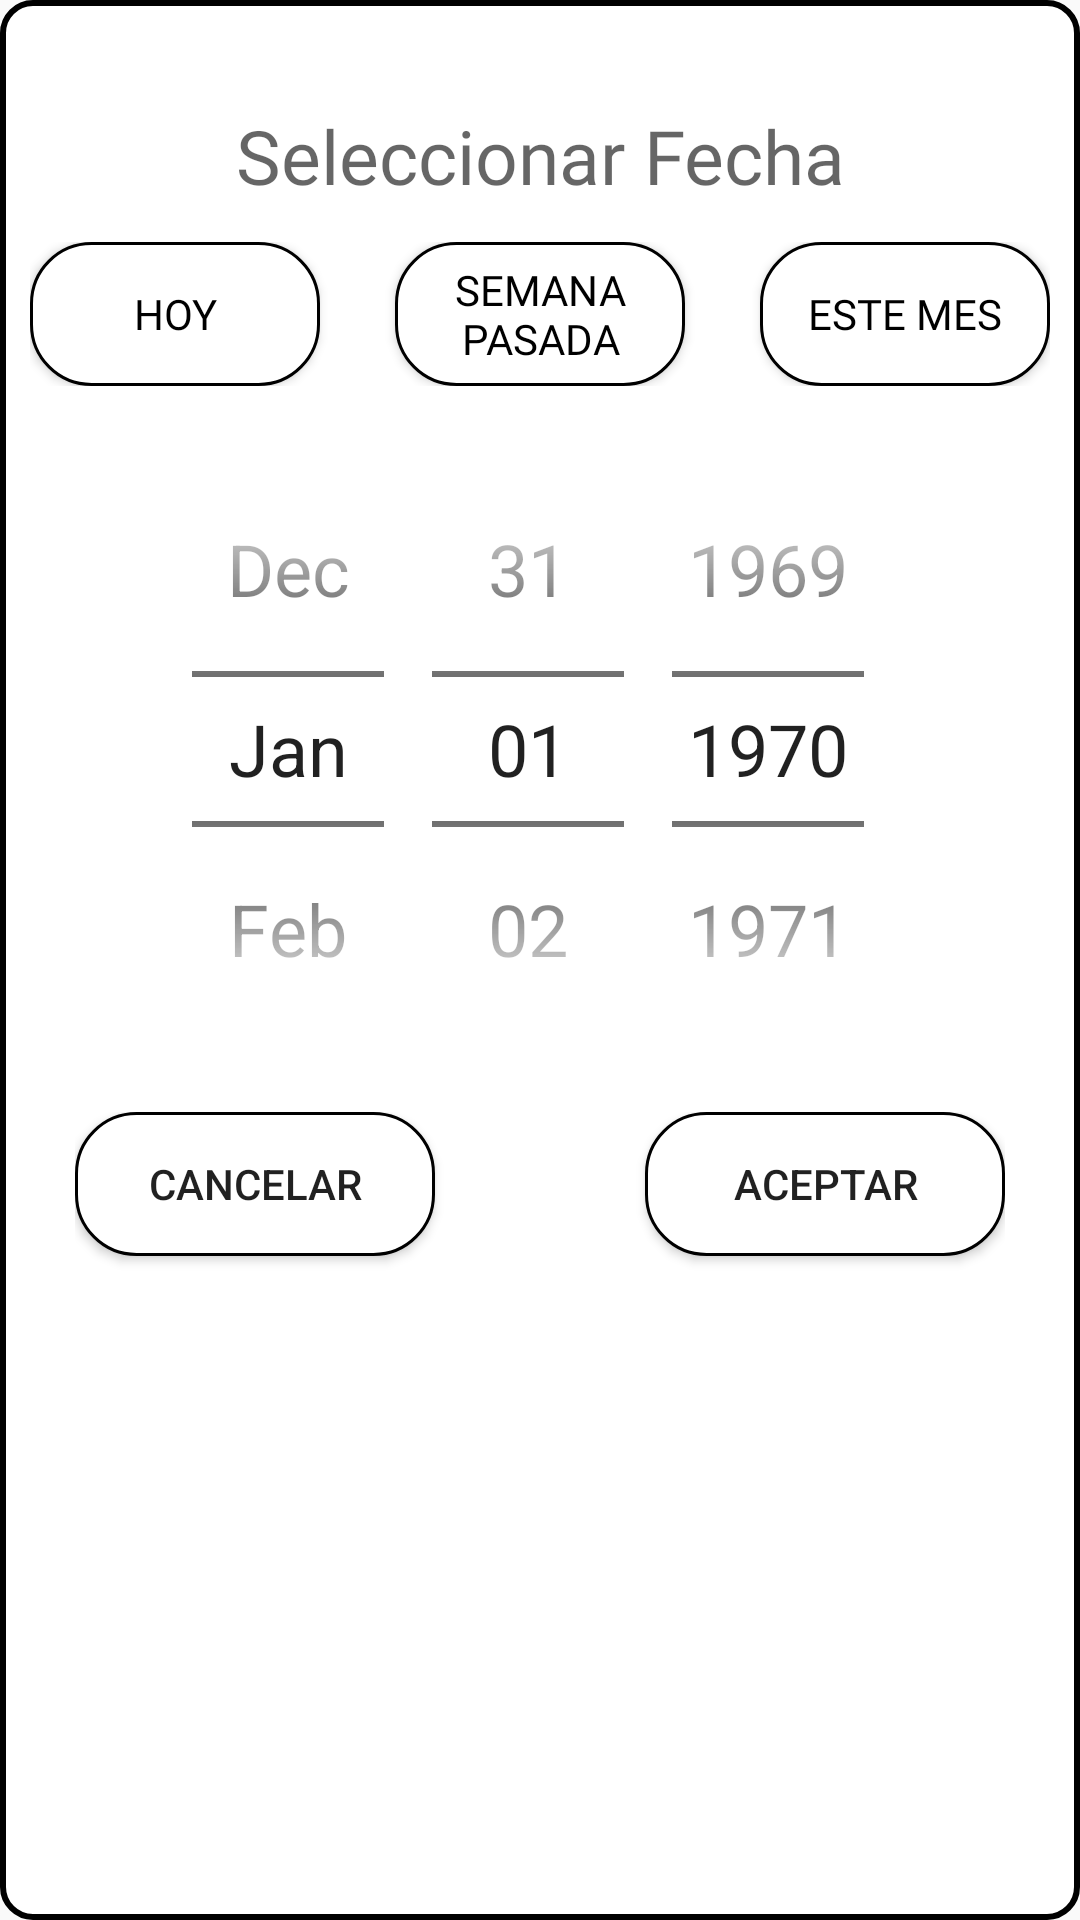

Write the Android layout XML for this screen, with the resource values it uses.
<!-- AndroidManifest.xml: application theme AppTheme -->
<!-- res/layout/dialog_select_date.xml -->
<?xml version="1.0" encoding="utf-8"?>
<ScrollView xmlns:android="http://schemas.android.com/apk/res/android"
    xmlns:app="http://schemas.android.com/apk/res-auto"
    xmlns:tools="http://schemas.android.com/tools"
    android:layout_width="match_parent"
    android:layout_height="wrap_content"
    android:background="@drawable/black_border"
    android:layout_marginTop="10dp"
    android:layout_marginStart="15dp"
    android:layout_marginEnd="15dp"
    android:layout_marginBottom="8dp"
    android:padding="10dp">

    <LinearLayout
        android:layout_width="match_parent"
        android:layout_height="wrap_content"
        android:gravity="center"
        android:orientation="vertical">

        <TextView
            android:id="@+id/dialogSelectDateTittle"
            android:layout_width="match_parent"
            android:layout_height="wrap_content"
            android:layout_marginTop="25dp"
            android:fontFamily="@font/open_sans"
            android:textColor="@color/black"
            android:gravity="center"
            android:hint="@string/dialogSelectDateTittle"
            android:textSize="25sp"/>

        <LinearLayout
            android:layout_width="match_parent"
            android:layout_height="wrap_content"
            android:orientation="horizontal"
            android:layout_marginTop="12dp">

            <Button
                android:id="@+id/dialogSelectDateToday"
                android:layout_width="0dp"
                android:layout_height="wrap_content"
                android:layout_weight="1"
                android:layout_gravity="center"
                android:fontFamily="@font/open_sans"
                android:textColor="@color/black"
                android:text="@string/dialogSelectDateToday"
                android:background="@drawable/round_button_white"/>

            <Button
                android:id="@+id/dialogSelectDateWeek"
                android:layout_width="0dp"
                android:layout_height="wrap_content"
                android:layout_weight="1"
                android:layout_marginLeft="25dp"
                android:layout_marginStart="25dp"
                android:layout_marginRight="25dp"
                android:layout_marginEnd="25dp"
                android:layout_gravity="center"
                android:maxLines="2"
                android:fontFamily="@font/open_sans"
                android:textColor="@color/black"
                android:text="@string/dialogSelectDateWeek"
                android:background="@drawable/round_button_white" />


            <Button
                android:id="@+id/dialogSelectDateMoth"
                android:layout_width="0dp"
                android:layout_height="wrap_content"
                android:layout_weight="1"
                android:layout_gravity="center"
                android:fontFamily="@font/open_sans"
                android:textColor="@color/black"
                android:text="@string/dialogSelectDateMoth"
                android:background="@drawable/round_button_white" />

        </LinearLayout>

        <DatePicker
            android:id="@+id/dialogSelectDatePicker"
            android:layout_width="match_parent"
            android:layout_height="wrap_content"
            android:layout_marginTop="15dp"
            android:calendarViewShown="false"
            android:theme="@style/my_time_picker_style"
            android:datePickerMode="spinner"
            tools:targetApi="lollipop" />

        <LinearLayout
            android:layout_width="match_parent"
            android:layout_height="wrap_content"
            android:orientation="horizontal"
            android:layout_marginTop="15dp"
            android:layout_marginLeft="15dp"
            android:layout_marginStart="15dp"
            android:layout_marginRight="15dp"
            android:layout_marginEnd="15dp">

            <Button
                android:id="@+id/dialogSelectDateCancel"
                android:layout_width="120dp"
                android:layout_height="wrap_content"
                android:minWidth="1200dp"
                android:background="@drawable/round_button_white"
                android:text="@string/dialog_cancel" />

            <View
                android:layout_width="0dp"
                android:layout_height="0dp"
                android:layout_weight="1" />

            <Button
                android:id="@+id/dialogSelectDateAccept"
                android:layout_width="120dp"
                android:layout_height="wrap_content"
                android:minWidth="120dp"
                android:background="@drawable/round_button_white"
                android:text="@string/dialog_accept"
                android:layout_marginBottom="10dp"/>

        </LinearLayout>
    </LinearLayout>
</ScrollView>
<!-- resources referenced by this layout -->
<resources>
  <color name="black">#000000</color>
  <!-- drawable black_border (drawable) -->
  <shape xmlns:android="http://schemas.android.com/apk/res/android"
      android:innerRadius="1dp"
      android:useLevel="false" >
      <solid android:color="@android:color/white" />
  
      <stroke
          android:width="2dp"
          android:color="#000000" />
  
      <corners
          android:radius="10dp"/>
  </shape>
  <!-- drawable round_button_white (drawable) -->
  <?xml version="1.0" encoding="utf-8"?>
  <shape xmlns:android="http://schemas.android.com/apk/res/android"
      android:shape="rectangle">
  
      <corners android:radius="20dp"/>
      <solid android:color="@color/white"/>
      <padding
          android:bottom="5dp"
          android:left="10dp"
          android:right="10dp"
          android:top="5dp"/>
      <stroke android:width="1dp" />
  </shape>
  <string name="dialogSelectDateMoth">Este mes</string>
  <string name="dialogSelectDateTittle">Seleccionar Fecha</string>
  <string name="dialogSelectDateToday">Hoy</string>
  <string name="dialogSelectDateWeek">Semana Pasada</string>
  <string name="dialog_accept">Aceptar</string>
  <string name="dialog_cancel">Cancelar</string>
  <style name="my_time_picker_style">
          <item name="android:textSize">24sp</item>
      </style>
  <style name="AppTheme" parent="Theme.AppCompat.Light.NoActionBar">
          
          <item name="colorPrimary">@color/colorPrimary</item>
          <item name="colorPrimaryDark">@color/colorPrimaryDark</item>
          <item name="colorAccent">@color/colorAccent</item>
          <item name="drawerArrowStyle">@style/AppTheme.DrawerArrowStyle</item>
      </style>
  <color name="white">#FFFFFF</color>
  <color name="colorPrimary">#6200EE</color>
  <color name="colorPrimaryDark">#3700B3</color>
  <color name="colorAccent">#03DAC5</color>
  <style name="AppTheme.DrawerArrowStyle" parent="Widget.AppCompat.DrawerArrowToggle">
          <item name="color">@color/black</item>
      </style>
</resources>
